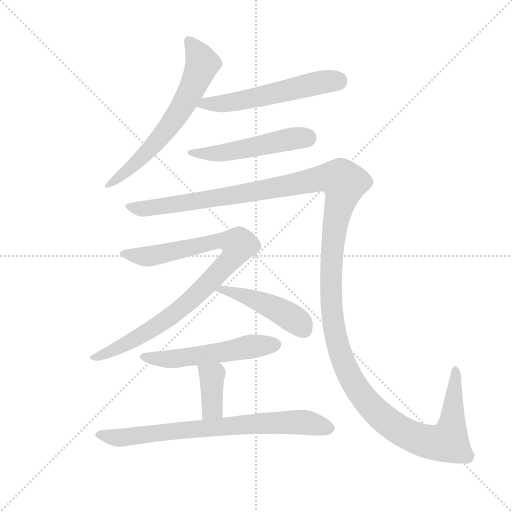
t = 0.00 s
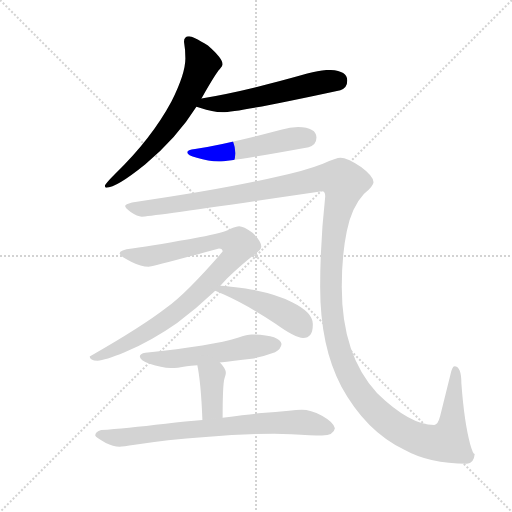
t = 1.63 s
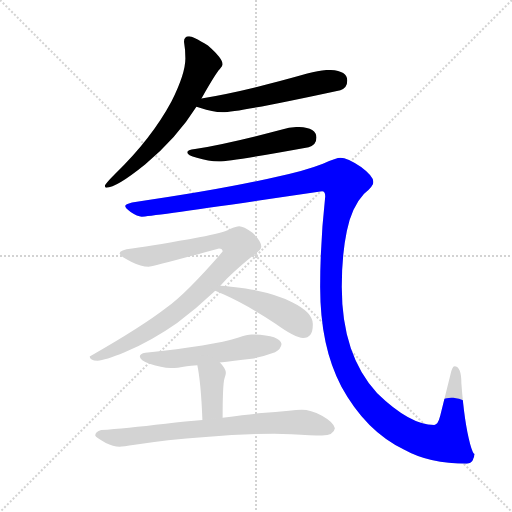
t = 3.25 s
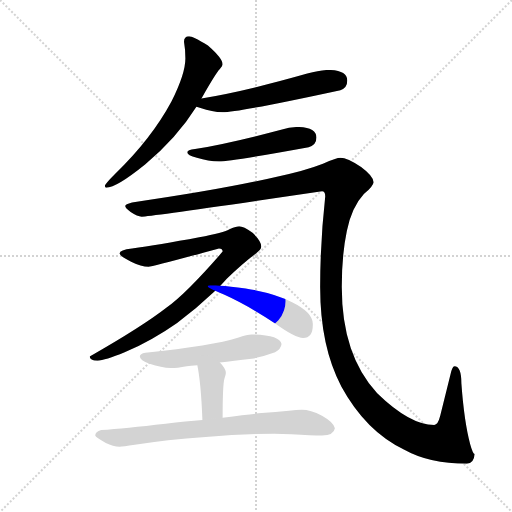
t = 4.88 s
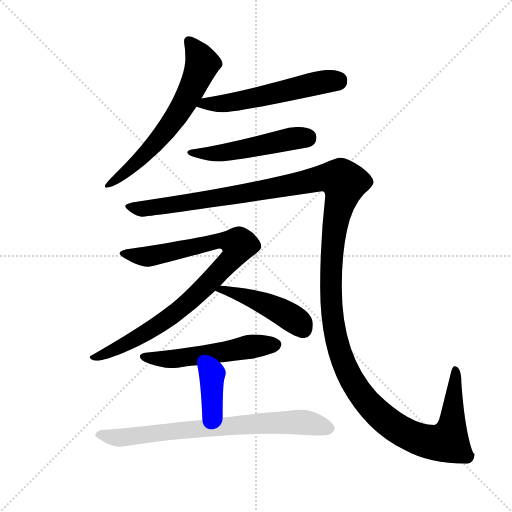
t = 6.51 s
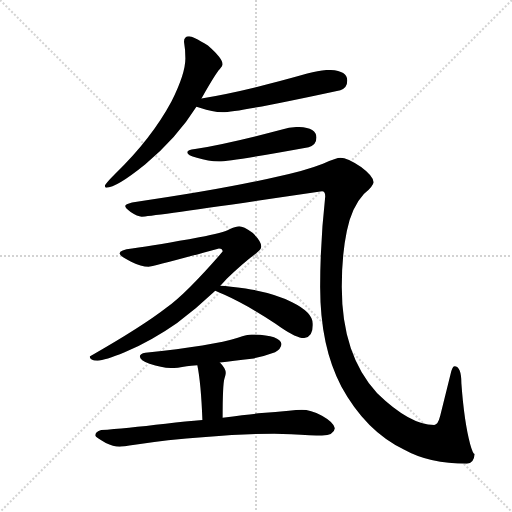
t = 8.13 s

The animated SVG that drew these frames (rendered in a browser with its animation timeline set to each time). Animation: 9 CSS @keyframes rules; one cycle of 8.13 s.

<svg version="1.1" viewBox="0 0 1024 1024" xmlns="http://www.w3.org/2000/svg">
  <g stroke="lightgray" stroke-dasharray="1,1" stroke-width="1" transform="scale(4, 4)">
    <line x1="0" y1="0" x2="256" y2="256"></line>
    <line x1="256" y1="0" x2="0" y2="256"></line>
    <line x1="128" y1="0" x2="128" y2="256"></line>
    <line x1="0" y1="128" x2="256" y2="128"></line>
  </g>
  <g transform="scale(0.92, -0.92) translate(60, -850)">
    <style type="text/css">
      
        @keyframes keyframes0 {
          from {
            stroke: blue;
            stroke-dashoffset: 656;
            stroke-width: 128;
          }
          68% {
            animation-timing-function: step-end;
            stroke: blue;
            stroke-dashoffset: 0;
            stroke-width: 128;
          }
          to {
            stroke: black;
            stroke-width: 1024;
          }
        }
        #make-me-a-hanzi-animation-0 {
          animation: keyframes0 0.7838541666666666s both;
          animation-delay: 0s;
          animation-timing-function: linear;
        }
      
        @keyframes keyframes1 {
          from {
            stroke: blue;
            stroke-dashoffset: 563;
            stroke-width: 128;
          }
          65% {
            animation-timing-function: step-end;
            stroke: blue;
            stroke-dashoffset: 0;
            stroke-width: 128;
          }
          to {
            stroke: black;
            stroke-width: 1024;
          }
        }
        #make-me-a-hanzi-animation-1 {
          animation: keyframes1 0.7081705729166666s both;
          animation-delay: 0.7838541666666666s;
          animation-timing-function: linear;
        }
      
        @keyframes keyframes2 {
          from {
            stroke: blue;
            stroke-dashoffset: 514;
            stroke-width: 128;
          }
          63% {
            animation-timing-function: step-end;
            stroke: blue;
            stroke-dashoffset: 0;
            stroke-width: 128;
          }
          to {
            stroke: black;
            stroke-width: 1024;
          }
        }
        #make-me-a-hanzi-animation-2 {
          animation: keyframes2 0.6682942708333334s both;
          animation-delay: 1.4920247395833333s;
          animation-timing-function: linear;
        }
      
        @keyframes keyframes3 {
          from {
            stroke: blue;
            stroke-dashoffset: 1593;
            stroke-width: 128;
          }
          84% {
            animation-timing-function: step-end;
            stroke: blue;
            stroke-dashoffset: 0;
            stroke-width: 128;
          }
          to {
            stroke: black;
            stroke-width: 1024;
          }
        }
        #make-me-a-hanzi-animation-3 {
          animation: keyframes3 1.54638671875s both;
          animation-delay: 2.1603190104166665s;
          animation-timing-function: linear;
        }
      
        @keyframes keyframes4 {
          from {
            stroke: blue;
            stroke-dashoffset: 920;
            stroke-width: 128;
          }
          75% {
            animation-timing-function: step-end;
            stroke: blue;
            stroke-dashoffset: 0;
            stroke-width: 128;
          }
          to {
            stroke: black;
            stroke-width: 1024;
          }
        }
        #make-me-a-hanzi-animation-4 {
          animation: keyframes4 0.9986979166666666s both;
          animation-delay: 3.7067057291666665s;
          animation-timing-function: linear;
        }
      
        @keyframes keyframes5 {
          from {
            stroke: blue;
            stroke-dashoffset: 464;
            stroke-width: 128;
          }
          60% {
            animation-timing-function: step-end;
            stroke: blue;
            stroke-dashoffset: 0;
            stroke-width: 128;
          }
          to {
            stroke: black;
            stroke-width: 1024;
          }
        }
        #make-me-a-hanzi-animation-5 {
          animation: keyframes5 0.6276041666666666s both;
          animation-delay: 4.705403645833333s;
          animation-timing-function: linear;
        }
      
        @keyframes keyframes6 {
          from {
            stroke: blue;
            stroke-dashoffset: 546;
            stroke-width: 128;
          }
          64% {
            animation-timing-function: step-end;
            stroke: blue;
            stroke-dashoffset: 0;
            stroke-width: 128;
          }
          to {
            stroke: black;
            stroke-width: 1024;
          }
        }
        #make-me-a-hanzi-animation-6 {
          animation: keyframes6 0.6943359375s both;
          animation-delay: 5.3330078125s;
          animation-timing-function: linear;
        }
      
        @keyframes keyframes7 {
          from {
            stroke: blue;
            stroke-dashoffset: 378;
            stroke-width: 128;
          }
          55% {
            animation-timing-function: step-end;
            stroke: blue;
            stroke-dashoffset: 0;
            stroke-width: 128;
          }
          to {
            stroke: black;
            stroke-width: 1024;
          }
        }
        #make-me-a-hanzi-animation-7 {
          animation: keyframes7 0.5576171875s both;
          animation-delay: 6.02734375s;
          animation-timing-function: linear;
        }
      
        @keyframes keyframes8 {
          from {
            stroke: blue;
            stroke-dashoffset: 762;
            stroke-width: 128;
          }
          71% {
            animation-timing-function: step-end;
            stroke: blue;
            stroke-dashoffset: 0;
            stroke-width: 128;
          }
          to {
            stroke: black;
            stroke-width: 1024;
          }
        }
        #make-me-a-hanzi-animation-8 {
          animation: keyframes8 0.8701171875s both;
          animation-delay: 6.5849609375s;
          animation-timing-function: linear;
        }
      
    </style>
    
      <path d="M 351 771 Q 340 771 340 759 Q 343 742 343 723 Q 343 690 313 630 Q 269 548 190 472 Q 168 450 168 446 Q 168 442 171 442 Q 193 442 256 493 Q 325 551 367 618 L 378 636 Q 409 691 418 700 Q 424 707 424 710 Q 424 723 392 751 Q 359 771 351 771 Z" fill="lightgray"></path>
    
      <path d="M 367 618 Q 370 617 376 615 Q 401 606 424 606 Q 458 606 680 654 Q 695 659 695 675 Q 695 697 655 698 Q 636 698 608 690 Q 471 651 378 636 C 348 631 339 628 367 618 Z" fill="lightgray"></path>
    
      <path d="M 588 574 Q 571 574 551 568 Q 438 538 364 526 Q 347 524 347 519 Q 347 512 368 507 Q 393 499 416 499 Q 441 499 611 530 Q 628 535 628 551 Q 628 573 588 574 Z" fill="lightgray"></path>
    
      <path d="M 680 507 Q 672 507 642 494 Q 601 478 542 466 Q 427 439 227 410 Q 212 406 212 402 Q 212 398 224 389 Q 239 379 248 379 Q 267 379 640 434 Q 647 434 647 423 Q 636 324 636 226 Q 636 97 682 10 Q 735 -87 818 -127 Q 873 -158 955 -158 Q 970 -158 972 -137 Q 968 -137 962 -115 Q 949 -66 943 17 Q 943 54 928 54 Q 923 54 919 35 L 897 -54 Q 892 -74 884 -74 Q 831 -74 760 -5 Q 683 78 683 226 Q 683 296 694 348 Q 705 400 731 428 Q 752 446 752 454 Q 752 467 725 487 Q 695 507 680 507 Z" fill="lightgray"></path>
    
      <path d="M 460 358 Q 454 358 440 352 Q 426 344 373 334 Q 283 317 227 310 Q 200 307 200 299 Q 200 294 225 281 Q 247 270 263 270 Q 270 270 416 310 Q 424 310 424 303 Q 345 212 303 182 Q 249 140 135 75 Q 135 66 152 66 Q 168 66 211 84 Q 271 110 325 148 Q 368 180 408 218 L 419 229 Q 426 236 433 244 Q 466 276 495 298 Q 508 307 508 314 Q 508 326 489 344 Q 469 358 460 358 Z" fill="lightgray"></path>
    
      <path d="M 408 218 Q 415 215 428 209 Q 479 186 539 146 Q 582 115 599 115 Q 620 116 620 143 L 620 146 Q 620 171 575 193 Q 539 212 474 223 Q 438 228 419 229 C 389 231 381 230 408 218 Z" fill="lightgray"></path>
    
      <path d="M 487 123 Q 478 123 457 116 Q 403 99 256 83 Q 244 81 244 75 Q 244 67 265 59 Q 291 50 311 50 Q 325 50 346 54 Q 354 55 369 56 L 418 62 Q 447 65 487 70 Q 511 74 538 84 Q 551 91 552 102 Q 549 122 487 123 Z" fill="lightgray"></path>
    
      <path d="M 369 56 Q 377 17 380 -63 C 381 -93 424 -88 424 -58 Q 424 15 428 27 Q 431 36 431 39 Q 431 49 418 62 C 397 84 363 85 369 56 Z" fill="lightgray"></path>
    
      <path d="M 380 -63 Q 345 -66 300 -71 Q 211 -81 160 -85 Q 147 -89 147 -97 Q 148 -101 170 -113 Q 186 -121 200 -121 Q 207 -121 233 -117 Q 301 -106 387 -100 Q 469 -93 536 -93 L 573 -94 Q 618 -97 640 -97 Q 666 -96 668 -81 Q 665 -68 640 -54 Q 615 -41 596 -41 Q 585 -41 568 -43 Q 539 -46 509 -48 Q 486 -50 424 -58 L 380 -63 Z" fill="lightgray"></path>
    
    
      <clipPath id="make-me-a-hanzi-clip-0">
        <path d="M 351 771 Q 340 771 340 759 Q 343 742 343 723 Q 343 690 313 630 Q 269 548 190 472 Q 168 450 168 446 Q 168 442 171 442 Q 193 442 256 493 Q 325 551 367 618 L 378 636 Q 409 691 418 700 Q 424 707 424 710 Q 424 723 392 751 Q 359 771 351 771 Z"></path>
      </clipPath>
      <path clip-path="url(#make-me-a-hanzi-clip-0)" d="M 350 761 L 380 711 L 347 637 L 311 579 L 273 533 L 239 497 L 173 446" fill="none" id="make-me-a-hanzi-animation-0" stroke-dasharray="528 1056" stroke-linecap="round"></path>
    
      <clipPath id="make-me-a-hanzi-clip-1">
        <path d="M 367 618 Q 370 617 376 615 Q 401 606 424 606 Q 458 606 680 654 Q 695 659 695 675 Q 695 697 655 698 Q 636 698 608 690 Q 471 651 378 636 C 348 631 339 628 367 618 Z"></path>
      </clipPath>
      <path clip-path="url(#make-me-a-hanzi-clip-1)" d="M 373 621 L 452 629 L 623 668 L 675 674" fill="none" id="make-me-a-hanzi-animation-1" stroke-dasharray="435 870" stroke-linecap="round"></path>
    
      <clipPath id="make-me-a-hanzi-clip-2">
        <path d="M 588 574 Q 571 574 551 568 Q 438 538 364 526 Q 347 524 347 519 Q 347 512 368 507 Q 393 499 416 499 Q 441 499 611 530 Q 628 535 628 551 Q 628 573 588 574 Z"></path>
      </clipPath>
      <path clip-path="url(#make-me-a-hanzi-clip-2)" d="M 352 518 L 418 517 L 607 551" fill="none" id="make-me-a-hanzi-animation-2" stroke-dasharray="386 772" stroke-linecap="round"></path>
    
      <clipPath id="make-me-a-hanzi-clip-3">
        <path d="M 680 507 Q 672 507 642 494 Q 601 478 542 466 Q 427 439 227 410 Q 212 406 212 402 Q 212 398 224 389 Q 239 379 248 379 Q 267 379 640 434 Q 647 434 647 423 Q 636 324 636 226 Q 636 97 682 10 Q 735 -87 818 -127 Q 873 -158 955 -158 Q 970 -158 972 -137 Q 968 -137 962 -115 Q 949 -66 943 17 Q 943 54 928 54 Q 923 54 919 35 L 897 -54 Q 892 -74 884 -74 Q 831 -74 760 -5 Q 683 78 683 226 Q 683 296 694 348 Q 705 400 731 428 Q 752 446 752 454 Q 752 467 725 487 Q 695 507 680 507 Z"></path>
      </clipPath>
      <path clip-path="url(#make-me-a-hanzi-clip-3)" d="M 217 401 L 250 396 L 311 404 L 566 445 L 646 464 L 680 459 L 687 452 L 686 434 L 669 368 L 660 278 L 662 166 L 681 78 L 709 16 L 754 -42 L 805 -82 L 851 -105 L 902 -112 L 915 -107 L 920 -92 L 930 47" fill="none" id="make-me-a-hanzi-animation-3" stroke-dasharray="1465 2930" stroke-linecap="round"></path>
    
      <clipPath id="make-me-a-hanzi-clip-4">
        <path d="M 460 358 Q 454 358 440 352 Q 426 344 373 334 Q 283 317 227 310 Q 200 307 200 299 Q 200 294 225 281 Q 247 270 263 270 Q 270 270 416 310 Q 424 310 424 303 Q 345 212 303 182 Q 249 140 135 75 Q 135 66 152 66 Q 168 66 211 84 Q 271 110 325 148 Q 368 180 408 218 L 419 229 Q 426 236 433 244 Q 466 276 495 298 Q 508 307 508 314 Q 508 326 489 344 Q 469 358 460 358 Z"></path>
      </clipPath>
      <path clip-path="url(#make-me-a-hanzi-clip-4)" d="M 207 299 L 260 292 L 420 327 L 459 318 L 444 287 L 388 228 L 319 168 L 196 92 L 156 75 L 145 77" fill="none" id="make-me-a-hanzi-animation-4" stroke-dasharray="792 1584" stroke-linecap="round"></path>
    
      <clipPath id="make-me-a-hanzi-clip-5">
        <path d="M 408 218 Q 415 215 428 209 Q 479 186 539 146 Q 582 115 599 115 Q 620 116 620 143 L 620 146 Q 620 171 575 193 Q 539 212 474 223 Q 438 228 419 229 C 389 231 381 230 408 218 Z"></path>
      </clipPath>
      <path clip-path="url(#make-me-a-hanzi-clip-5)" d="M 415 222 L 525 186 L 569 163 L 600 134" fill="none" id="make-me-a-hanzi-animation-5" stroke-dasharray="336 672" stroke-linecap="round"></path>
    
      <clipPath id="make-me-a-hanzi-clip-6">
        <path d="M 487 123 Q 478 123 457 116 Q 403 99 256 83 Q 244 81 244 75 Q 244 67 265 59 Q 291 50 311 50 Q 325 50 346 54 Q 354 55 369 56 L 418 62 Q 447 65 487 70 Q 511 74 538 84 Q 551 91 552 102 Q 549 122 487 123 Z"></path>
      </clipPath>
      <path clip-path="url(#make-me-a-hanzi-clip-6)" d="M 253 75 L 305 69 L 540 101" fill="none" id="make-me-a-hanzi-animation-6" stroke-dasharray="418 836" stroke-linecap="round"></path>
    
      <clipPath id="make-me-a-hanzi-clip-7">
        <path d="M 369 56 Q 377 17 380 -63 C 381 -93 424 -88 424 -58 Q 424 15 428 27 Q 431 36 431 39 Q 431 49 418 62 C 397 84 363 85 369 56 Z"></path>
      </clipPath>
      <path clip-path="url(#make-me-a-hanzi-clip-7)" d="M 376 52 L 400 30 L 401 20 L 400 -41 L 386 -53" fill="none" id="make-me-a-hanzi-animation-7" stroke-dasharray="250 500" stroke-linecap="round"></path>
    
      <clipPath id="make-me-a-hanzi-clip-8">
        <path d="M 380 -63 Q 345 -66 300 -71 Q 211 -81 160 -85 Q 147 -89 147 -97 Q 148 -101 170 -113 Q 186 -121 200 -121 Q 207 -121 233 -117 Q 301 -106 387 -100 Q 469 -93 536 -93 L 573 -94 Q 618 -97 640 -97 Q 666 -96 668 -81 Q 665 -68 640 -54 Q 615 -41 596 -41 Q 585 -41 568 -43 Q 539 -46 509 -48 Q 486 -50 424 -58 L 380 -63 Z"></path>
      </clipPath>
      <path clip-path="url(#make-me-a-hanzi-clip-8)" d="M 154 -96 L 202 -101 L 436 -75 L 563 -68 L 609 -69 L 657 -81" fill="none" id="make-me-a-hanzi-animation-8" stroke-dasharray="634 1268" stroke-linecap="round"></path>
    
  </g>
</svg>
